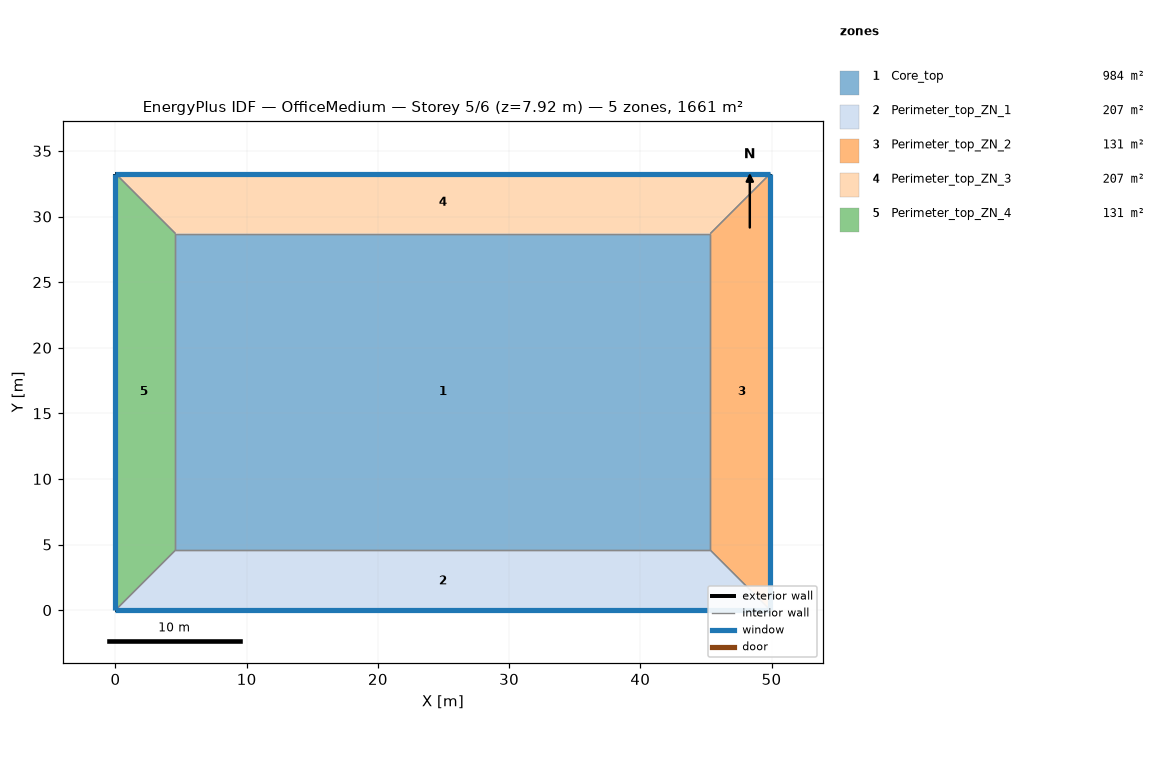
=== STOREY PLAN SPEC (per zone: floor XY polygon, exterior-wall plan segments, windows/doors) ===
zone 1: Core_top  (983.5 m²)
  floor: (45.34, 28.70) (45.34, 4.57) (4.57, 4.57) (4.57, 28.70)
  interior walls: 4
zone 2: Perimeter_top_ZN_1  (207.3 m²)
  floor: (45.34, 4.57) (49.91, 0.00) (0.00, 0.00) (4.57, 4.57)
  exterior wall: (0.00, 0.00) – (49.91, 0.00)  [49.9 m]
    window: (0.00, 0.00) – (49.91, 0.00)  [59.3 m²]
  interior walls: 3
zone 3: Perimeter_top_ZN_2  (131.3 m²)
  floor: (49.91, 33.27) (49.91, 0.00) (45.34, 4.57) (45.34, 28.70)
  exterior wall: (49.91, 0.00) – (49.91, 33.27)  [33.3 m]
    window: (49.91, 0.00) – (49.91, 33.27)  [39.6 m²]
  interior walls: 3
zone 4: Perimeter_top_ZN_3  (207.3 m²)
  floor: (49.91, 33.27) (45.34, 28.70) (4.57, 28.70) (0.00, 33.27)
  exterior wall: (49.91, 33.27) – (0.00, 33.27)  [49.9 m]
    window: (49.91, 33.27) – (0.00, 33.27)  [59.3 m²]
  interior walls: 3
zone 5: Perimeter_top_ZN_4  (131.3 m²)
  floor: (0.00, 33.27) (4.57, 28.70) (4.57, 4.57) (0.00, 0.00)
  exterior wall: (0.00, 33.27) – (0.00, 0.00)  [33.3 m]
    window: (0.00, 33.27) – (0.00, 0.00)  [39.6 m²]
  interior walls: 3

=== DERIVED (storey summary) ===
Building: OfficeMedium
Storey: 5 of 6  (floor level z = 7.92 m)
Storey gross floor area: 1660.7 m²
Zones on this storey: 5
  - Core_top: floor 983.5 m²
  - Perimeter_top_ZN_1: floor 207.3 m²; exterior wall 49.9 m (136.9 m²); 1 window(s) 59.3 m²; WWR 43.3%
  - Perimeter_top_ZN_2: floor 131.3 m²; exterior wall 33.3 m (91.3 m²); 1 window(s) 39.6 m²; WWR 43.3%
  - Perimeter_top_ZN_3: floor 207.3 m²; exterior wall 49.9 m (136.9 m²); 1 window(s) 59.3 m²; WWR 43.3%
  - Perimeter_top_ZN_4: floor 131.3 m²; exterior wall 33.3 m (91.3 m²); 1 window(s) 39.6 m²; WWR 43.3%
Zone adjacency (shared interzone walls):
  - Core_top ↔ Perimeter_top_ZN_1
  - Core_top ↔ Perimeter_top_ZN_2
  - Core_top ↔ Perimeter_top_ZN_3
  - Core_top ↔ Perimeter_top_ZN_4
  - Perimeter_top_ZN_1 ↔ Perimeter_top_ZN_2
  - Perimeter_top_ZN_1 ↔ Perimeter_top_ZN_4
  - Perimeter_top_ZN_2 ↔ Perimeter_top_ZN_3
  - Perimeter_top_ZN_3 ↔ Perimeter_top_ZN_4